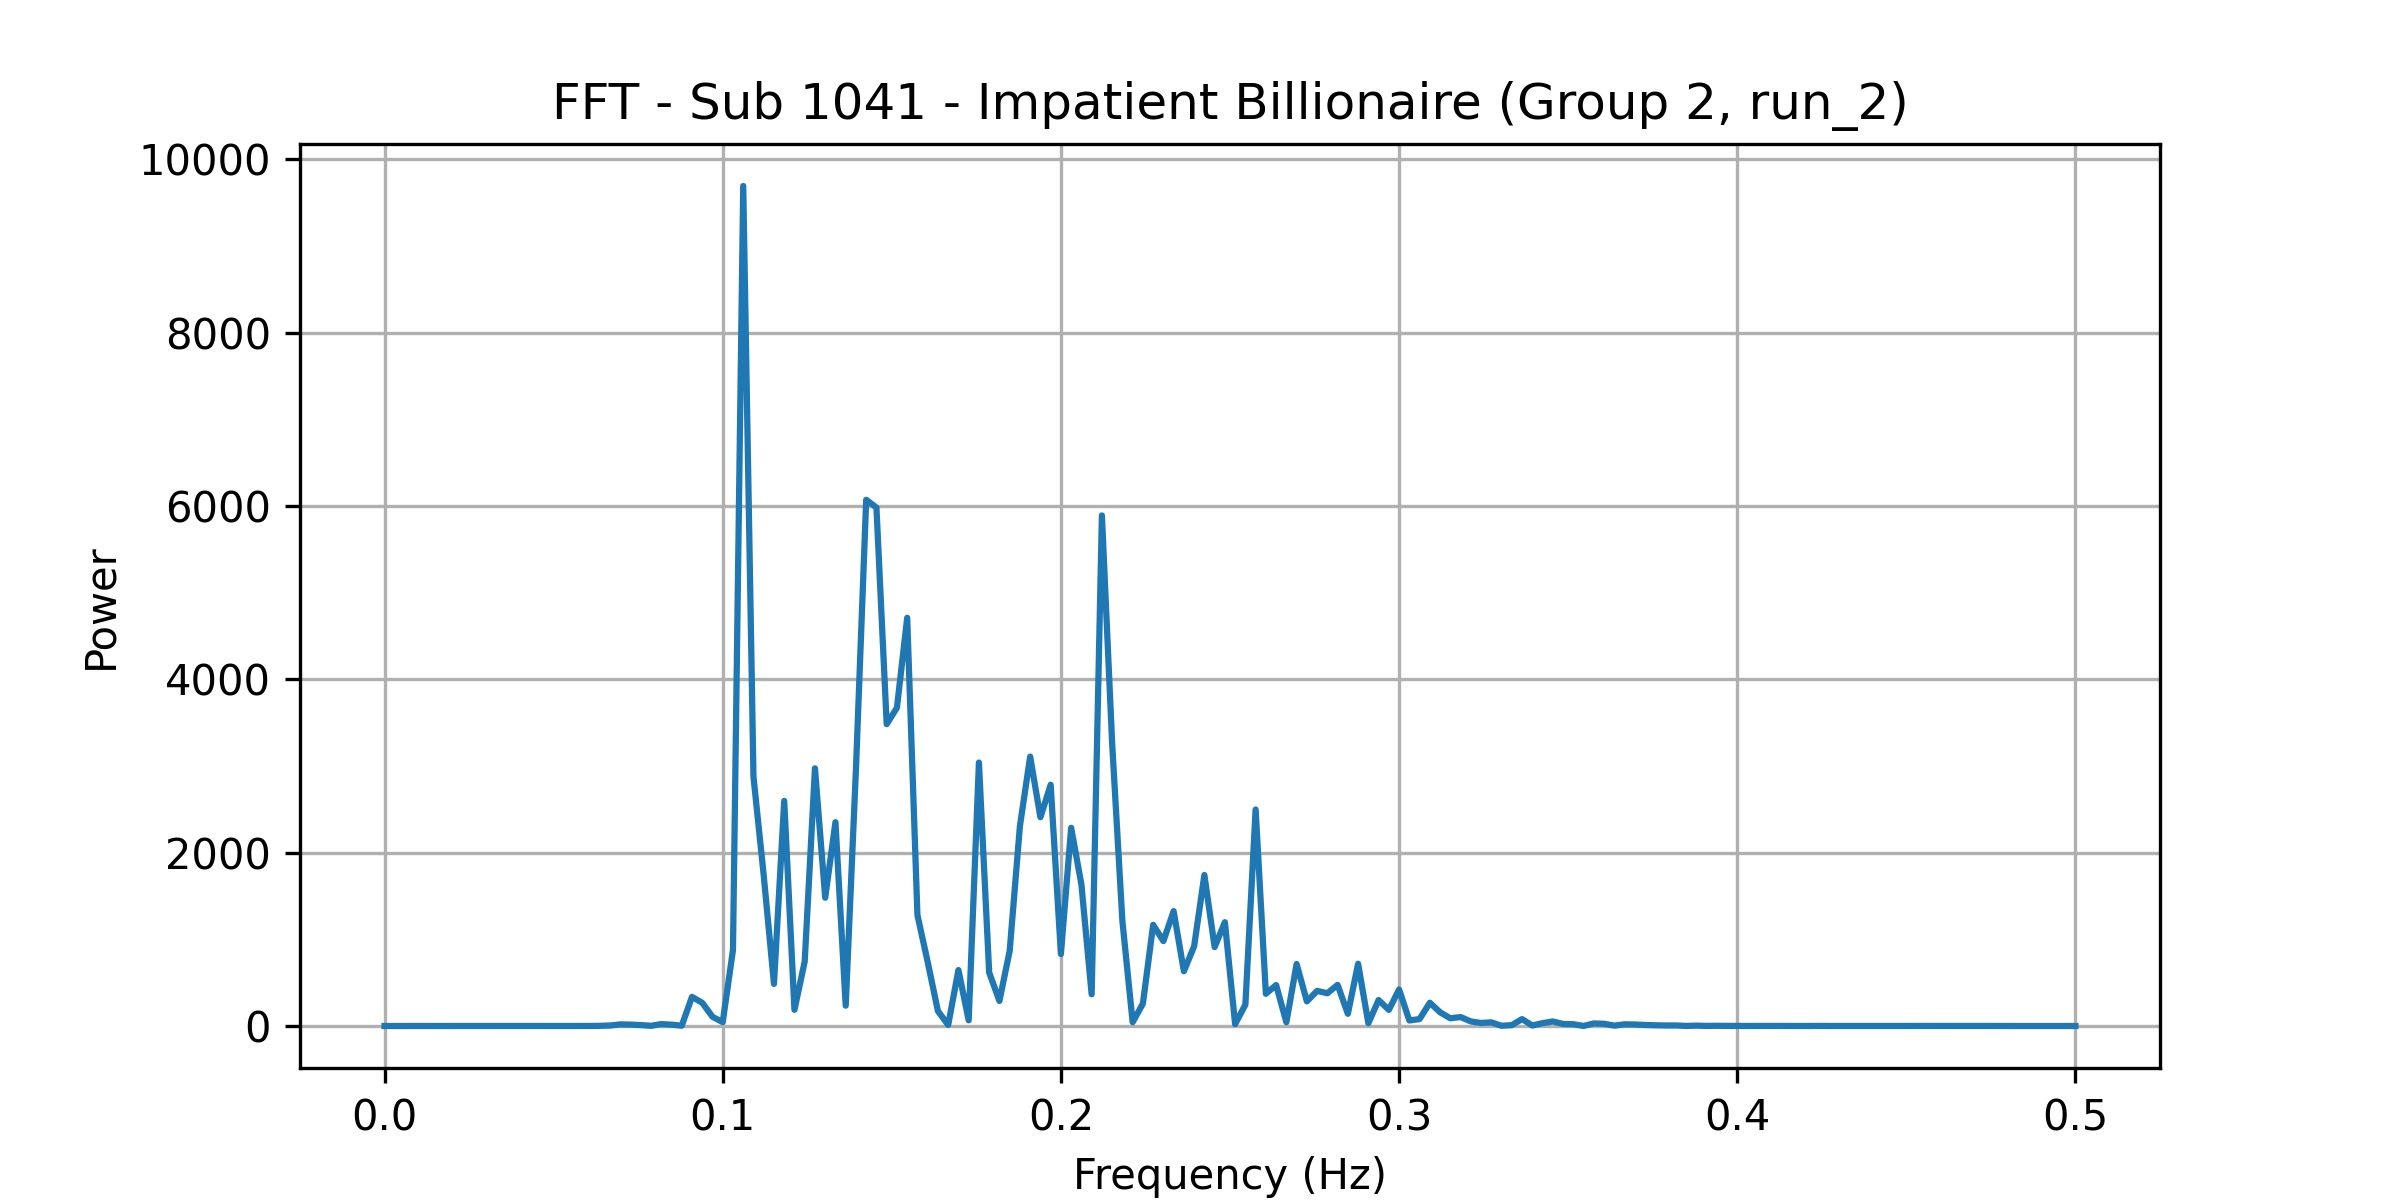

Data behind this chart, as committed beside it:
frequency, power
0.0, 0.001588
0.00303, 0.009966
0.006061, 0.01766
0.009091, 0.006218
0.01212, 0.02729
0.01515, 0.02457
0.01818, 0.06589
0.02121, 0.01521
0.02424, 0.02219
0.02727, 0.04013
0.0303, 0.0351
0.03333, 0.03199
0.03636, 0.09692
0.03939, 0.1891
0.04242, 0.09929
0.04545, 0.1005
0.04848, 0.2815
0.05152, 0.5986
0.05455, 0.3987
0.05758, 0.775
0.06061, 0.4168
0.06364, 1.992
0.06667, 5.399
0.0697, 18.6
0.07273, 16.15
0.07576, 10.88
0.07879, 2.287
0.08182, 21.87
0.08485, 15.61
0.08788, 3.567
0.09091, 336.2
0.09394, 268.1
0.09697, 106.3
0.1, 44.22
0.103, 877.6
0.1061, 9691
0.1091, 2876
0.1121, 1737
0.1152, 485.9
0.1182, 2597
0.1212, 186.8
0.1242, 744.7
0.1273, 2973
0.1303, 1480
0.1333, 2351
0.1364, 234.6
0.1394, 2963
0.1424, 6071
0.1455, 5981
0.1485, 3482
0.1515, 3672
0.1545, 4710
0.1576, 1279
0.1606, 739.2
0.1636, 172.1
0.1667, 12.2
0.1697, 645.7
0.1727, 65.8
0.1758, 3040
0.1788, 617.1
... 106 more rows
